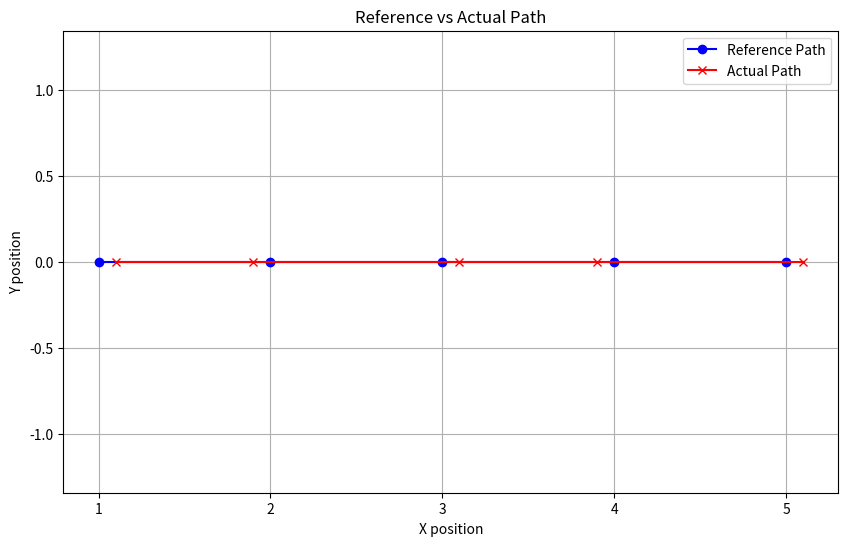
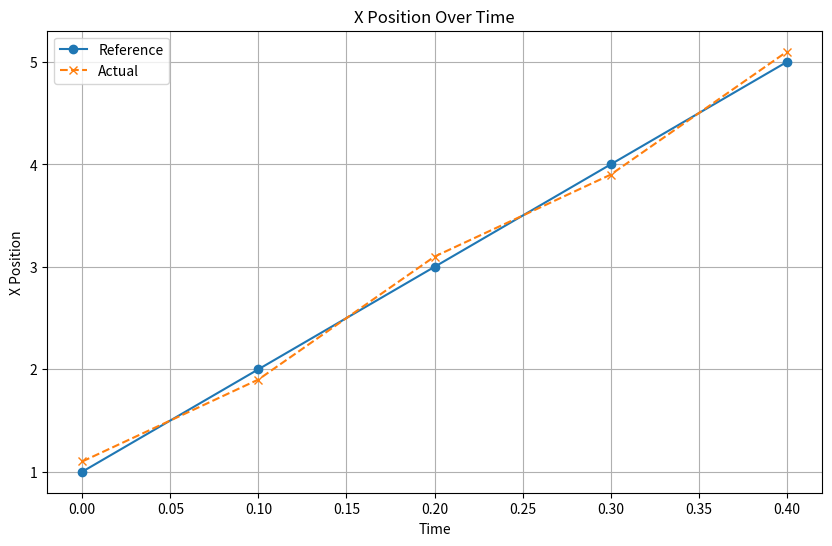
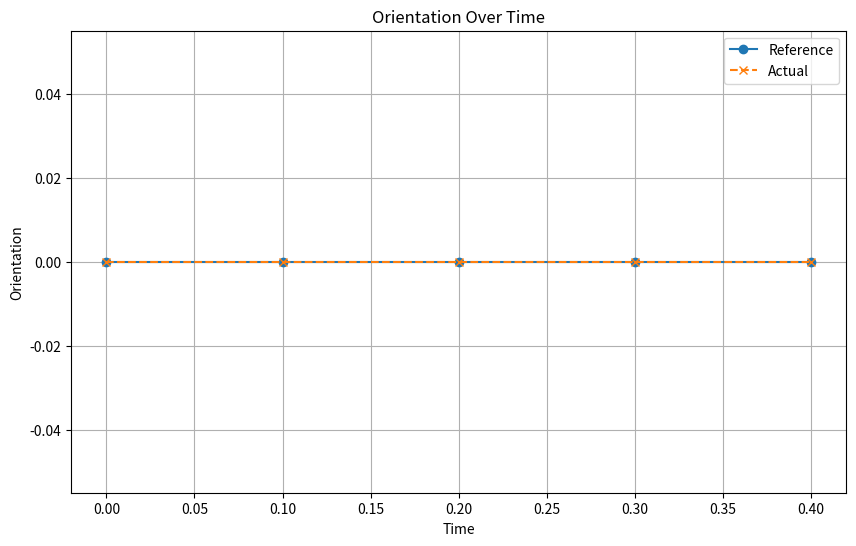

Source code (Python) for these figures, in order:
import matplotlib.pyplot as plt

class ControllerEvaluator:
    """A performance evaluator for evaluating the controllers."""
    def __init__(self, ref_path, actual_path, time_stamps):
        # Check if both paths and time_stamps have the same length
        if not (len(ref_path) == len(actual_path) == len(time_stamps)):
            raise ValueError("Reference path, actual path, and time stamps must be of the same length.")
        self.ref_path = ref_path
        self.actual_path = actual_path
        self.time_stamps = time_stamps

    def plot_parameter_over_time(self, parameter_index):
        # Extract the parameter values from the paths
        ref_values = [state[parameter_index] for state in self.ref_path]
        actual_values = [state[parameter_index] for state in self.actual_path]

        # Create the plot
        plt.figure(figsize=(10, 6))
        plt.plot(self.time_stamps, ref_values, label='Reference', marker='o')
        plt.plot(self.time_stamps, actual_values, label='Actual', linestyle='--', marker='x')
        
        # Set the title and labels depending on the parameter index
        titles = ['X Position', 'Y Position', 'Orientation']
        ylabel = titles[parameter_index] if parameter_index in [0, 1, 2] else 'Parameter Value'
        
        plt.title(f'{titles[parameter_index]} Over Time' if parameter_index in [0, 1, 2] else 'Parameter Over Time')
        plt.xlabel('Time')
        plt.ylabel(ylabel)
        plt.legend()
        plt.grid(True)
        plt.show()

    def plot_paths(self):
        # Unzip the paths into separate lists for plotting
        ref_x, ref_y, _ = zip(*self.ref_path)
        actual_x, actual_y, _ = zip(*self.actual_path)

        plt.figure(figsize=(10, 6))
        plt.plot(ref_x, ref_y, 'b', label='Reference Path', marker='o')
        plt.plot(actual_x, actual_y, 'r', label='Actual Path', marker='x')
        plt.xlabel('X position')
        plt.ylabel('Y position')
        plt.title('Reference vs Actual Path')
        plt.legend()
        plt.axis('equal')  # This ensures that the scale on both axes is the same
        plt.grid(True)
        plt.show()

    def calculate_position_error(self):
        # Calculate the MSE of the position error
        position_errors = [(ref[0] - act[0])**2 + (ref[1] - act[1])**2 
                           for ref, act in zip(self.ref_path, self.actual_path)]
        mse_position = sum(position_errors) / len(self.ref_path)
        return mse_position

    def calculate_orientation_error(self):
        # Calculate the MSE of the orientation error
        orientation_errors = [(ref[2] - act[2])**2 
                              for ref, act in zip(self.ref_path, self.actual_path)]
        mse_orientation = sum(orientation_errors) / len(self.ref_path)
        return mse_orientation

if __name__ == "__main__":
    
    # Example inputs
    ref_path = [[1, 0, 0], [2, 0, 0], [3, 0, 0], [4, 0, 0], [5, 0, 0]]
    actual_path = [[1.1, 0, 0], [1.9, 0, 0], [3.1, 0, 0], [3.9, 0, 0], [5.1, 0, 0]]

    rate = 10.0
    time_stamps = [1 / rate * i for i in range(len(ref_path))]

    # Assume ref_path, actual_path, and time_stamps are already defined
    evaluator = ControllerEvaluator(ref_path, actual_path, time_stamps)

    # Plot the actual and reference paths
    evaluator.plot_paths()

    # Plot X Position Over Time
    evaluator.plot_parameter_over_time(0)

    # Plot Y Position Over Time
    evaluator.plot_parameter_over_time(2)

    # Calculate position and orientation error
    e_position = evaluator.calculate_position_error()
    e_orientation = evaluator.calculate_orientation_error()


